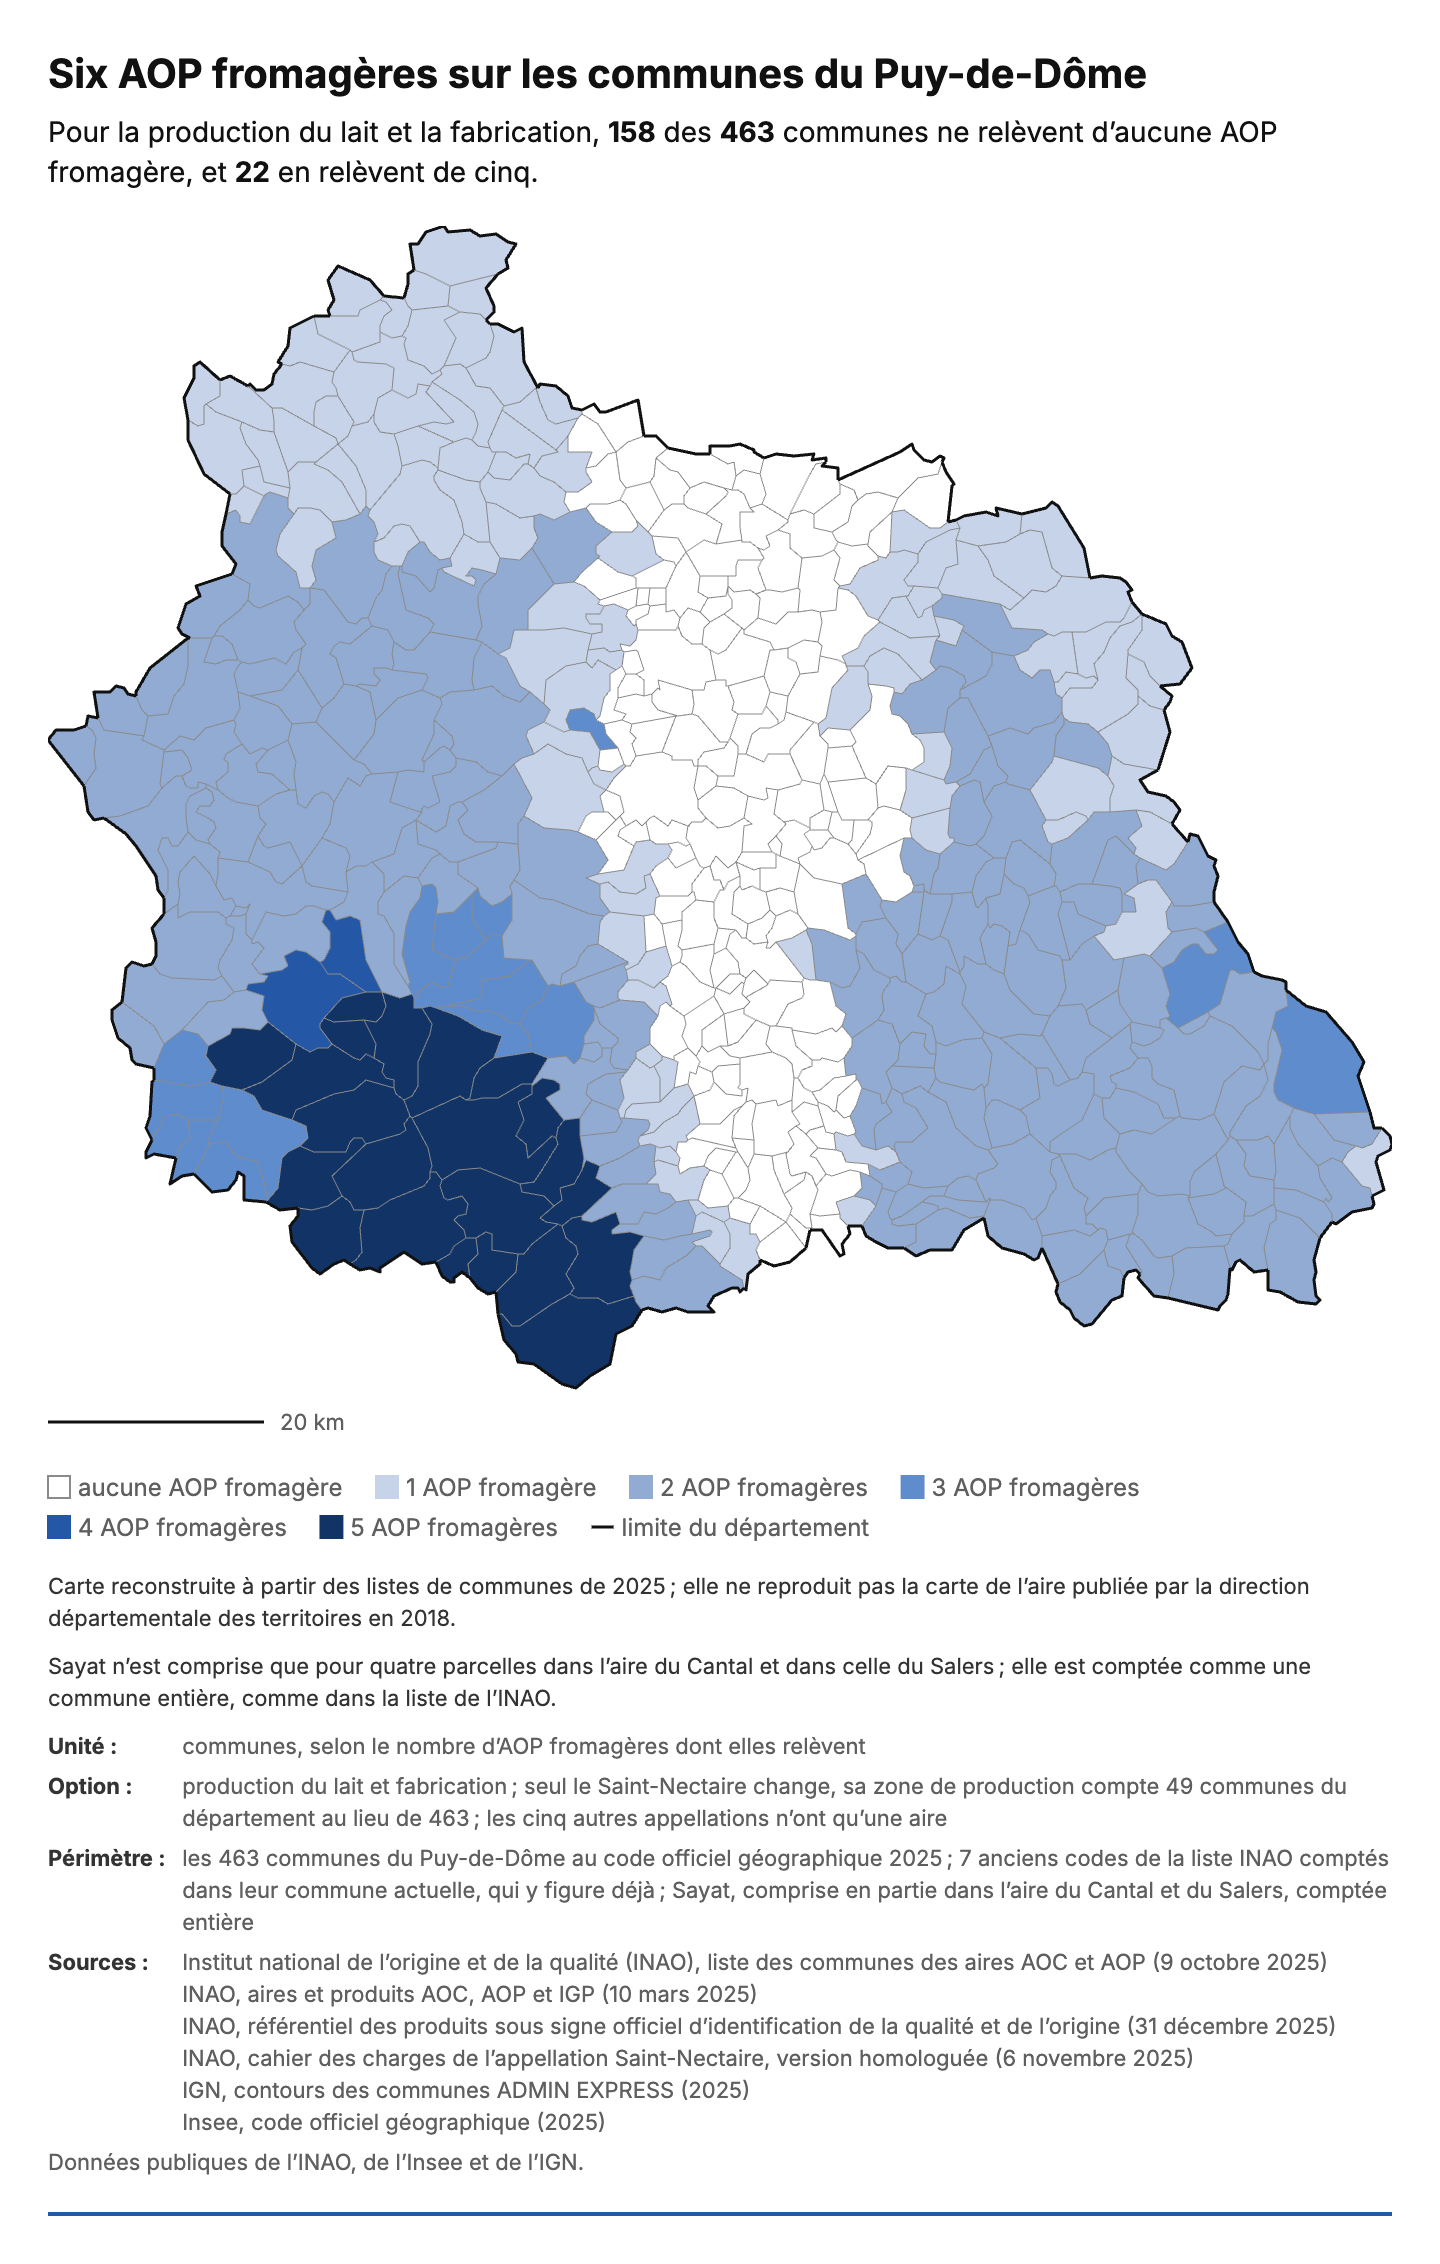

The file beside this chart, header and first rows:
AOP fromagères par commune, communes
0, 158
1, 98
2, 167
3, 16
4, 2
5, 22
